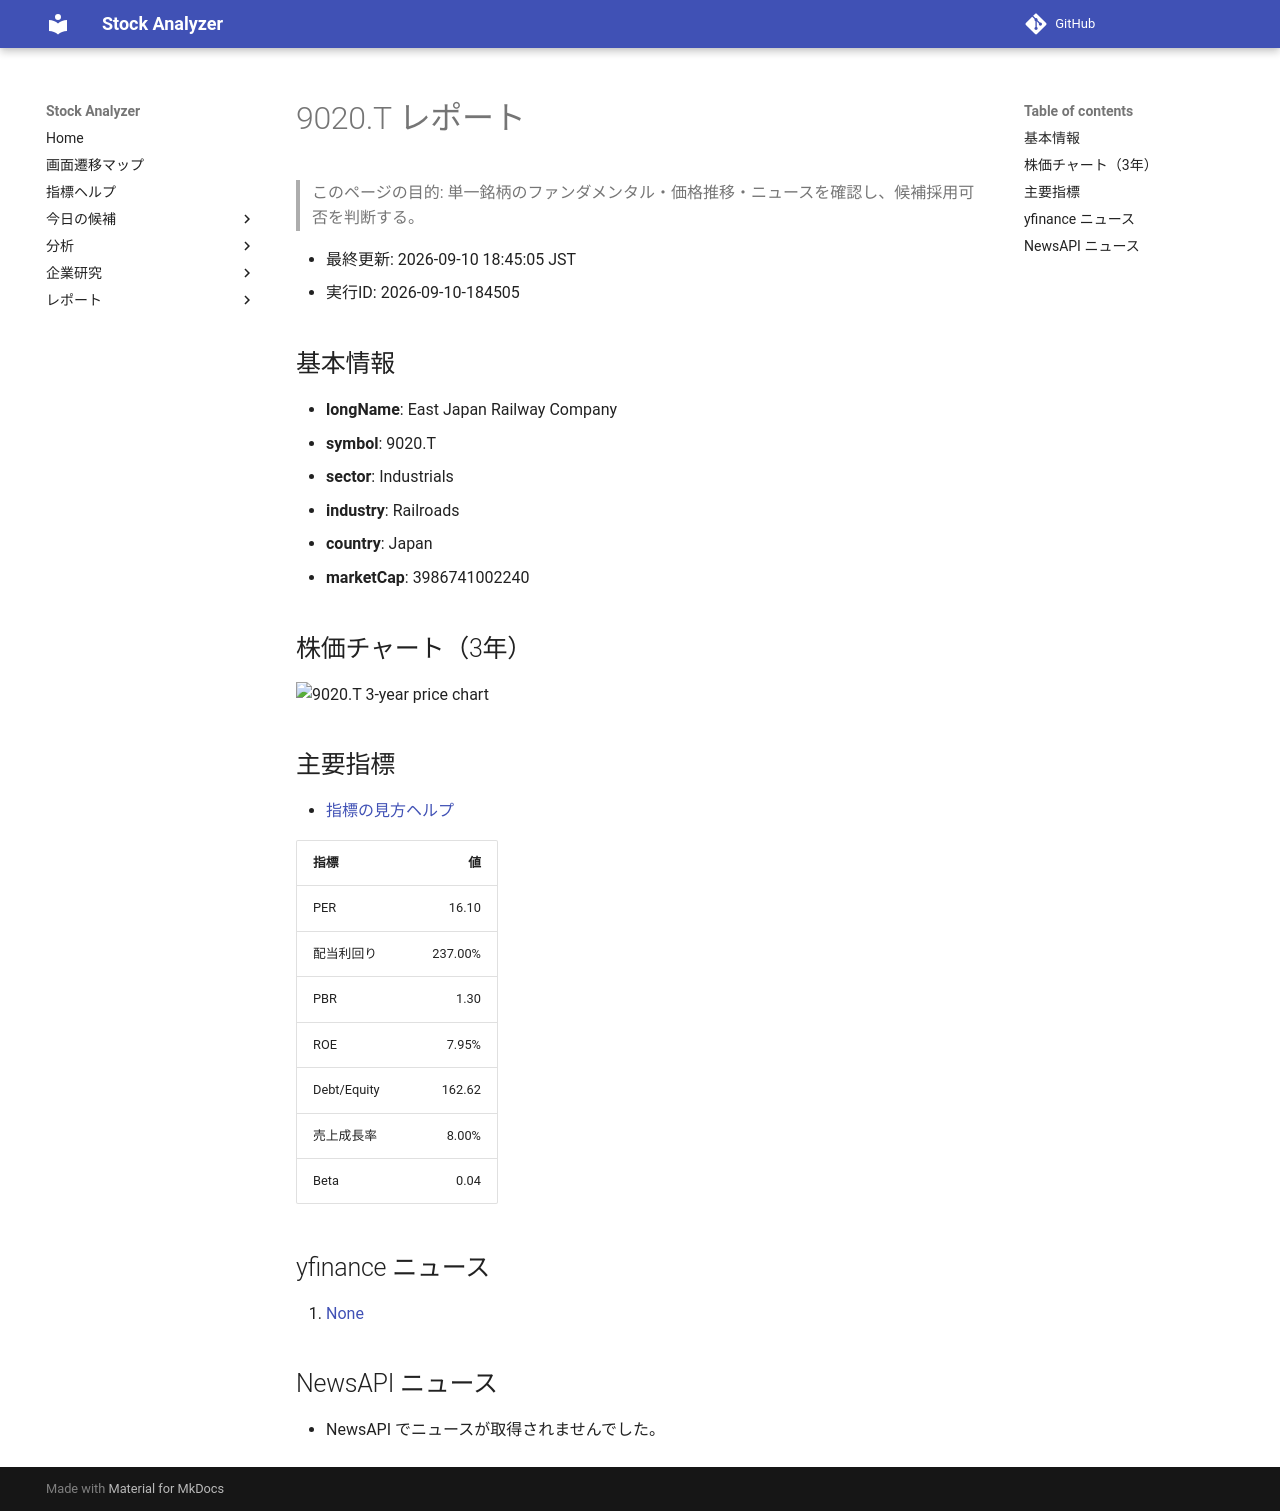

repository: Yumi-note/Making-APP · page: reports/2026-09-10/184505/9020_T/index.html · generator: mkdocs

# 9020.T レポート

> このページの目的: 単一銘柄のファンダメンタル・価格推移・ニュースを確認し、候補採用可否を判断する。

- 最終更新: 2026-09-10 18:45:05 JST
- 実行ID: 2026-09-10-184505

## 基本情報

- **longName**: East Japan Railway Company
- **symbol**: 9020.T
- **sector**: Industrials
- **industry**: Railroads
- **country**: Japan
- **marketCap**: 3986741002240

## 株価チャート（3年）

![9020.T 3-year price chart](9020_T_3y.png)

## 主要指標

- [指標の見方ヘルプ](../../../../indicators.md)

| 指標 | 値 |
|---|---:|
| PER | 16.10 |
| 配当利回り | 237.00% |
| PBR | 1.30 |
| ROE | 7.95% |
| Debt/Equity | 162.62 |
| 売上成長率 | 8.00% |
| Beta | 0.04 |

## yfinance ニュース

1. [None](None)

## NewsAPI ニュース

- NewsAPI でニュースが取得されませんでした。
